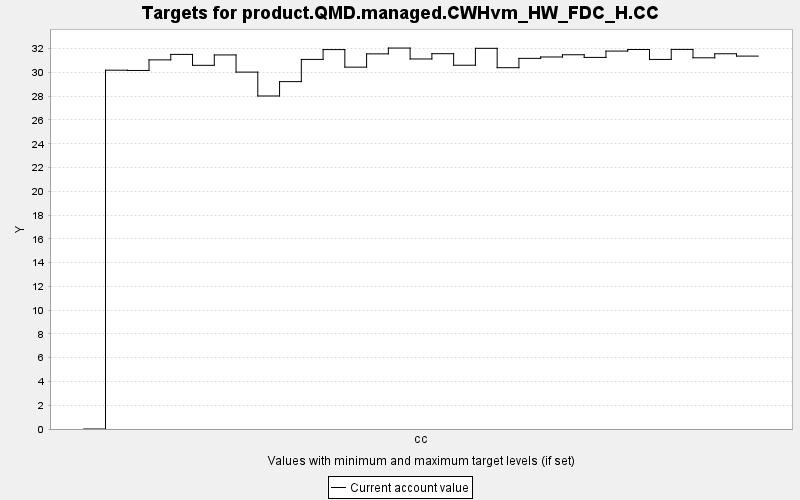

Source data for this figure (header and first rows):
TARGET, PERIOD, YEAR, PERIODWIDTH, MINIMUM, MAXIMUM, MINWEIGHT, MAXWEIGHT, CURRENT, SUMMARY
product.QMD.managed.CWHvm_HW_FDC_H.CC, 0, 0, 10.0, 0.0, 10000, 1.0, 1.0, 0.0, 0.0
product.QMD.managed.CWHvm_HW_FDC_H.CC, 1, 10, 10.0, 0.0, 10000, 1.0, 1.0, 30.19, 0.0
product.QMD.managed.CWHvm_HW_FDC_H.CC, 2, 20, 10.0, 0.0, 10000, 1.0, 1.0, 30.17, 0.0
product.QMD.managed.CWHvm_HW_FDC_H.CC, 3, 30, 10.0, 0.0, 10000, 1.0, 1.0, 31.06, 0.0
product.QMD.managed.CWHvm_HW_FDC_H.CC, 4, 40, 10.0, 0.0, 10000, 1.0, 1.0, 31.52, 0.0
product.QMD.managed.CWHvm_HW_FDC_H.CC, 5, 50, 10.0, 0.0, 10000, 1.0, 1.0, 30.6, 0.0
product.QMD.managed.CWHvm_HW_FDC_H.CC, 6, 60, 10.0, 0.0, 10000, 1.0, 1.0, 31.47, 0.0
product.QMD.managed.CWHvm_HW_FDC_H.CC, 7, 70, 10.0, 0.0, 10000, 1.0, 1.0, 30.03, 0.0
product.QMD.managed.CWHvm_HW_FDC_H.CC, 8, 80, 10.0, 0.0, 10000, 1.0, 1.0, 28.02, 0.0
product.QMD.managed.CWHvm_HW_FDC_H.CC, 9, 90, 10.0, 0.0, 10000, 1.0, 1.0, 29.23, 0.0
product.QMD.managed.CWHvm_HW_FDC_H.CC, 10, 100, 10.0, 0.0, 10000, 1.0, 1.0, 31.1, 0.0
product.QMD.managed.CWHvm_HW_FDC_H.CC, 11, 110, 10.0, 0.0, 10000, 1.0, 1.0, 31.92, 0.0
product.QMD.managed.CWHvm_HW_FDC_H.CC, 12, 120, 10.0, 0.0, 10000, 1.0, 1.0, 30.45, 0.0
product.QMD.managed.CWHvm_HW_FDC_H.CC, 13, 130, 10.0, 0.0, 10000, 1.0, 1.0, 31.56, 0.0
product.QMD.managed.CWHvm_HW_FDC_H.CC, 14, 140, 10.0, 0.0, 10000, 1.0, 1.0, 32.05, 0.0
product.QMD.managed.CWHvm_HW_FDC_H.CC, 15, 150, 10.0, 0.0, 10000, 1.0, 1.0, 31.13, 0.0
product.QMD.managed.CWHvm_HW_FDC_H.CC, 16, 160, 10.0, 0.0, 10000, 1.0, 1.0, 31.58, 0.0
product.QMD.managed.CWHvm_HW_FDC_H.CC, 17, 170, 10.0, 0.0, 10000, 1.0, 1.0, 30.61, 0.0
product.QMD.managed.CWHvm_HW_FDC_H.CC, 18, 180, 10.0, 0.0, 10000, 1.0, 1.0, 32.03, 0.0
product.QMD.managed.CWHvm_HW_FDC_H.CC, 19, 190, 10.0, 0.0, 10000, 1.0, 1.0, 30.4, 0.0
product.QMD.managed.CWHvm_HW_FDC_H.CC, 20, 200, 10.0, 0.0, 10000, 1.0, 1.0, 31.18, 0.0
product.QMD.managed.CWHvm_HW_FDC_H.CC, 21, 210, 10.0, 0.0, 10000, 1.0, 1.0, 31.3, 0.0
product.QMD.managed.CWHvm_HW_FDC_H.CC, 22, 220, 10.0, 0.0, 10000, 1.0, 1.0, 31.49, 0.0
product.QMD.managed.CWHvm_HW_FDC_H.CC, 23, 230, 10.0, 0.0, 10000, 1.0, 1.0, 31.26, 0.0
product.QMD.managed.CWHvm_HW_FDC_H.CC, 24, 240, 10.0, 0.0, 10000, 1.0, 1.0, 31.8, 0.0
product.QMD.managed.CWHvm_HW_FDC_H.CC, 25, 250, 10.0, 0.0, 10000, 1.0, 1.0, 31.93, 0.0
product.QMD.managed.CWHvm_HW_FDC_H.CC, 26, 260, 10.0, 0.0, 10000, 1.0, 1.0, 31.09, 0.0
product.QMD.managed.CWHvm_HW_FDC_H.CC, 27, 270, 10.0, 0.0, 10000, 1.0, 1.0, 31.94, 0.0
product.QMD.managed.CWHvm_HW_FDC_H.CC, 28, 280, 10.0, 0.0, 10000, 1.0, 1.0, 31.23, 0.0
product.QMD.managed.CWHvm_HW_FDC_H.CC, 29, 290, 10.0, 0.0, 10000, 1.0, 1.0, 31.57, 0.0
product.QMD.managed.CWHvm_HW_FDC_H.CC, 30, 300, 10.0, 0.0, 10000, 1.0, 1.0, 31.38, 0.0
